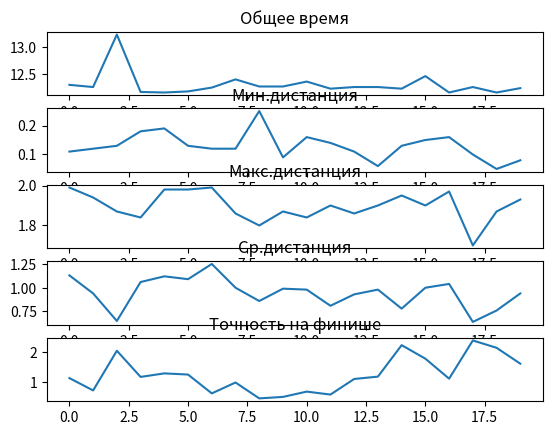

This chart was generated by the following Python code:
import matplotlib.pyplot as plt
import statistics

overall_times = [12.31, 12.27, 13.23,12.18,12.17,12.19,12.26,12.41,12.28,12.28,12.37,12.24,12.27,12.27,12.24,12.47,12.17,12.27,12.17,12.25]

min_distances = [0.11,0.12,0.13,0.18,0.19,0.13,0.12,0.12,0.25,0.09,0.16,0.14,0.11,0.06,0.13,0.15,0.16,0.10,0.05,0.08]

max_distances = [1.99,1.94,1.87,1.84,1.98,1.98,1.99,1.86,1.80,1.87,1.84,1.90,1.86,1.90,1.95,1.90,1.97,1.70,1.87,1.93]

medium_distances = [1.13,0.94,0.65,1.06,1.12,1.09,1.25,1.00,0.86,0.99,0.98,0.81,0.93,0.98,0.78,1.00,1.04,0.64,0.76,0.94]

finish_pos = [1.12,0.7,2.05,1.16,1.28,1.24,0.6,0.97,0.43,0.48,0.66,0.56,1.09,1.17,2.24,1.78,1.1,2.4,2.15,1.61]

print("Общее время минимум: ", min(overall_times))
print("Общее время максимум: ", max(overall_times))
print("Общее время среднее: ", statistics.mean(overall_times))

print("Мин.дистанции минимум: ", min(min_distances))
print("Мин.дистанции максимум: ", max(min_distances))
print("Мин.дистанции среднее: ", statistics.mean(min_distances))

print("Макс.дистанции минимум: ", min(max_distances))
print("Макс.дистанции максимум: ", max(max_distances))
print("Макс.дистанции среднее: ", statistics.mean(max_distances))

print("Ср.дистанции минимум: ", min(medium_distances))
print("Ср.дистанции максимум: ", max(medium_distances))
print("Ср.дистанции среднее: ", statistics.mean(medium_distances))

print("Точность на финише минимум: ", min(finish_pos))
print("Точность на финише максимум: ", max(finish_pos))
print("Точность на финише среднее: ", statistics.mean(finish_pos))

fig, axs = plt.subplots(5)
axs[0].plot(overall_times)
axs[0].set_title("Общее время")
axs[1].plot(min_distances)
axs[1].set_title("Мин.дистанция")
axs[2].plot(max_distances)
axs[2].set_title("Макс.дистанция")
axs[3].plot(medium_distances)
axs[3].set_title("Ср.дистанция")
axs[4].plot(finish_pos)
axs[4].set_title("Точность на финише")
plt.show()